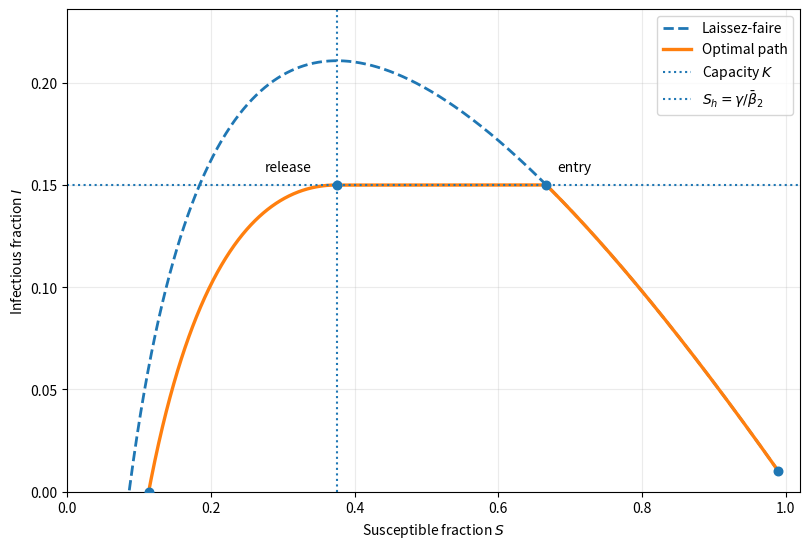

Source code (Python): (Note: this script raises an exception after producing the figure.)
#!/usr/bin/env python3
"""Figure 1: phase portrait for the exact proportional two-rate model.

The script is self-contained and writes ../figures/Figure_1_phase_plane.jpg.
"""
from pathlib import Path
import math

import matplotlib.pyplot as plt
import numpy as np
from scipy.optimize import brentq

# Parameters
beta1_bar = 1.0
q = 0.8                 # beta2(t) = q beta1(t)
beta2_bar = q * beta1_bar
gamma = 0.3
S0 = 0.99
I0 = 0.01
K = 0.15

S_h = gamma / beta2_bar
x_h = gamma / beta1_bar


def I_laissez(S: np.ndarray | float) -> np.ndarray | float:
    return I0 + q * (S0 - S) + (gamma / beta1_bar) * np.log(S / S0)


# First hit of the capacity on the increasing branch.
S1 = brentq(lambda s: float(I_laissez(s) - K), S_h, S0)

# Final susceptible levels on the uncontrolled and critical orbits.
S_inf_lf = brentq(lambda s: float(I_laissez(s)), 1e-9, S_h)


def I_critical(S: np.ndarray | float) -> np.ndarray | float:
    return K + q * (S_h - S) + (gamma / beta1_bar) * np.log(S / S_h)


S_inf_opt = brentq(lambda s: float(I_critical(s)), 1e-9, S_h)

# Curves, ordered in the direction of time.
S_lf = np.linspace(S0, S_inf_lf, 900)
I_lf = I_laissez(S_lf)

S_pre = np.linspace(S0, S1, 350)
I_pre = I_laissez(S_pre)
S_boundary = np.linspace(S1, S_h, 250)
I_boundary = np.full_like(S_boundary, K)
S_post = np.linspace(S_h, S_inf_opt, 450)
I_post = I_critical(S_post)

fig, ax = plt.subplots(figsize=(8.2, 5.6))
ax.plot(S_lf, I_lf, linestyle="--", linewidth=2.0, label="Laissez-faire")
S_opt = np.concatenate([S_pre, S_boundary[1:], S_post[1:]])
I_opt = np.concatenate([I_pre, I_boundary[1:], I_post[1:]])
ax.plot(S_opt, I_opt, linewidth=2.4, label="Optimal path")
ax.axhline(K, linestyle=":", linewidth=1.5, label="Capacity $K$")
ax.axvline(S_h, linestyle=":", linewidth=1.5, label="$S_h=\\gamma/\\bar\\beta_2$")
ax.scatter([S0, S1, S_h, S_inf_opt], [I0, K, K, 0.0], s=38, zorder=5)
ax.annotate("entry", (S1, K), xytext=(8, 10), textcoords="offset points")
ax.annotate("release", (S_h, K), xytext=(-52, 10), textcoords="offset points")
ax.set_xlabel("Susceptible fraction $S$")
ax.set_ylabel("Infectious fraction $I$")
ax.set_xlim(0, 1.02)
ax.set_ylim(0, max(1.12 * float(np.max(I_lf)), 1.25 * K))
ax.grid(alpha=0.25)
ax.legend(frameon=True)
fig.tight_layout()

out = Path(__file__).resolve().parents[1] / "figures" / "Figure_1_phase_plane.jpg"
fig.savefig(out, dpi=300, bbox_inches="tight")
print(f"Saved {out}")
